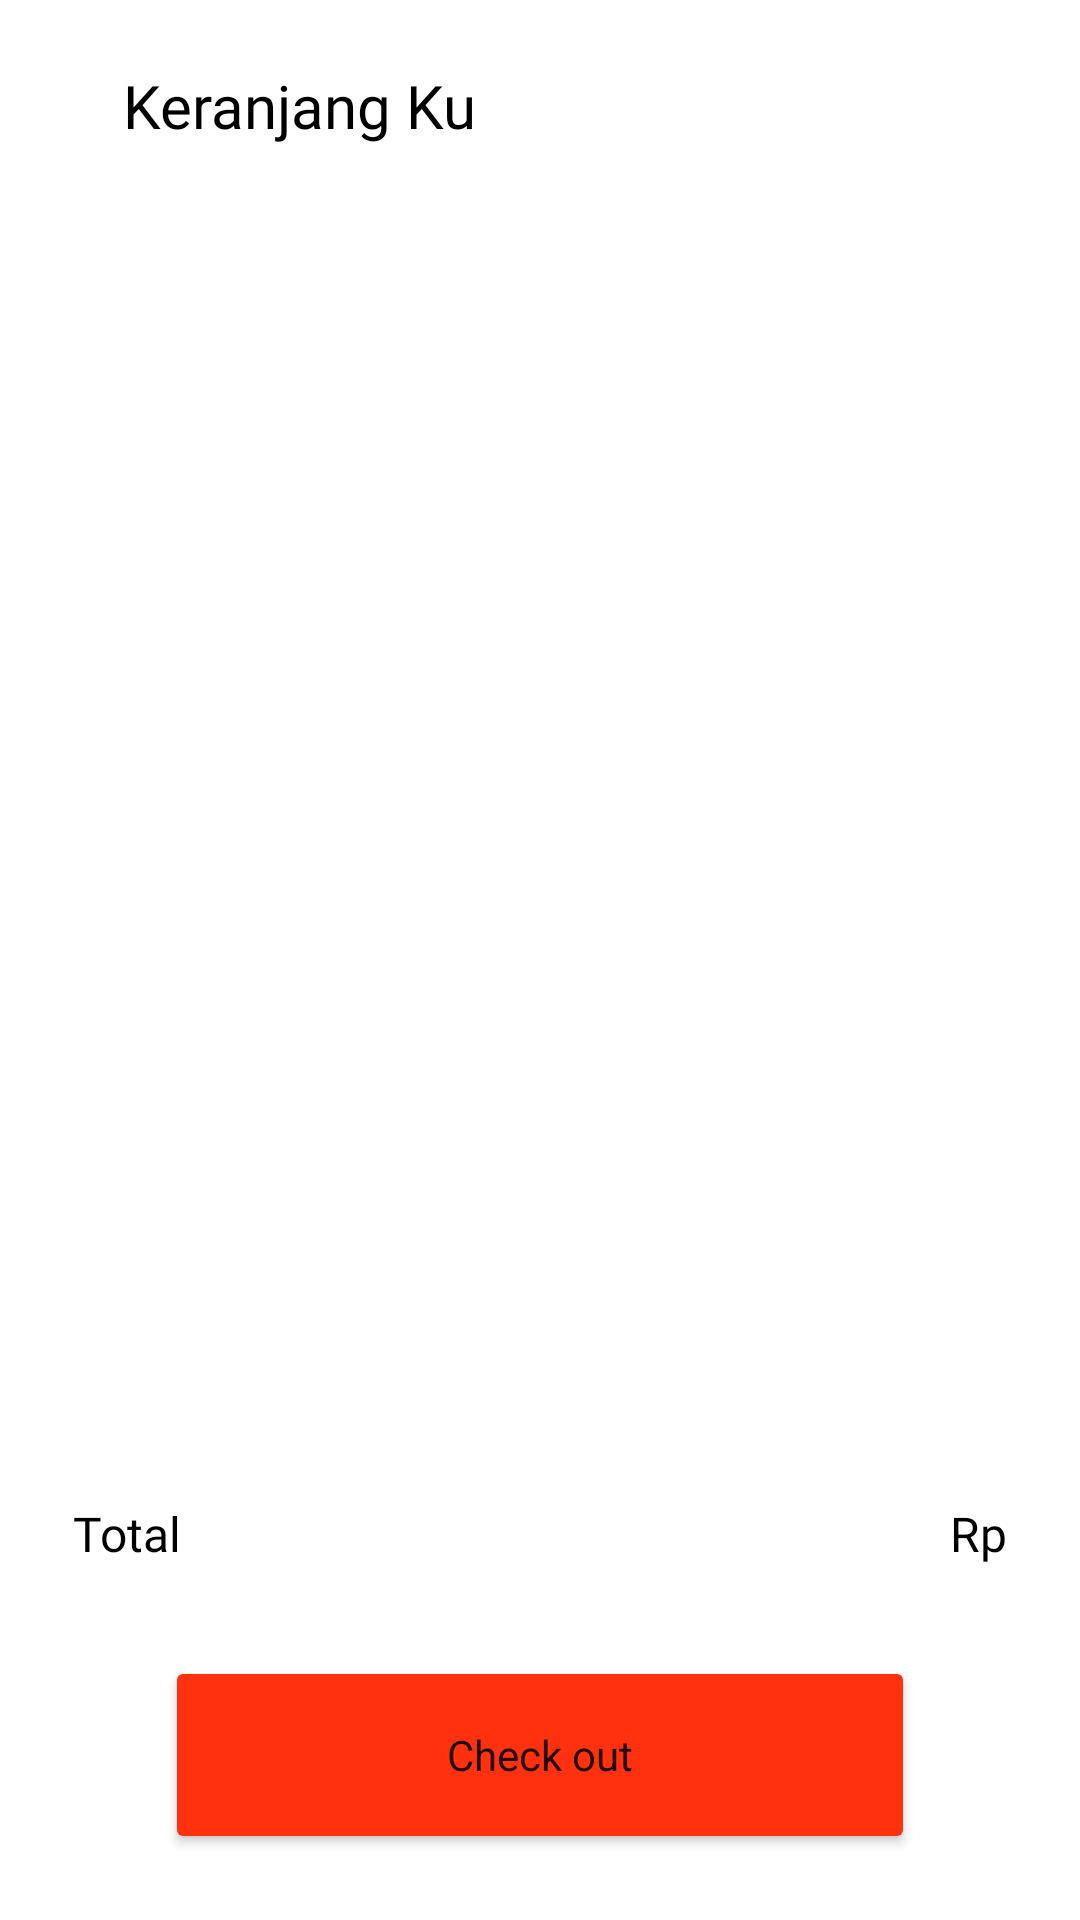

Android layout source for this screen:
<!-- AndroidManifest.xml: application theme Theme.MarketplacePesaing -->
<!-- res/layout/activity_keranjang.xml -->
<?xml version="1.0" encoding="utf-8"?>
<androidx.core.widget.NestedScrollView xmlns:android="http://schemas.android.com/apk/res/android"
    xmlns:app="http://schemas.android.com/apk/res-auto"
    xmlns:tools="http://schemas.android.com/tools"
    android:layout_width="match_parent"
    android:layout_height="match_parent"
    android:fillViewport="true">

    <androidx.constraintlayout.widget.ConstraintLayout
        android:layout_width="match_parent"
        android:layout_height="match_parent">


        <androidx.appcompat.widget.Toolbar
            android:id="@+id/toolbarCart"
            android:layout_width="match_parent"
            android:layout_height="70dp"
            app:layout_constraintEnd_toEndOf="parent"
            app:layout_constraintStart_toStartOf="parent"
            app:layout_constraintTop_toTopOf="parent">


            <androidx.constraintlayout.widget.ConstraintLayout
                android:layout_width="match_parent"
                android:layout_height="match_parent">


                <ImageView
                    android:id="@+id/imageCloseCart"
                    android:layout_width="20dp"
                    android:layout_height="20dp"
                    android:scaleType="centerInside"
                    android:src="@drawable/ic_close"
                    app:layout_constraintBottom_toBottomOf="parent"
                    app:layout_constraintStart_toStartOf="parent"
                    app:layout_constraintTop_toTopOf="parent"
                    app:tint="@color/black" />


                <TextView
                    android:layout_width="wrap_content"
                    android:layout_height="wrap_content"
                    android:layout_marginStart="25dp"
                    android:fontFamily="@font/roboto_bold"
                    android:text="Keranjang Ku"
                    android:textColor="@color/black"
                    android:textSize="20sp"
                    app:layout_constraintBottom_toBottomOf="@id/imageCloseCart"
                    app:layout_constraintStart_toStartOf="@id/imageCloseCart"
                    app:layout_constraintTop_toTopOf="@id/imageCloseCart" />

            </androidx.constraintlayout.widget.ConstraintLayout>
        </androidx.appcompat.widget.Toolbar>


        <androidx.constraintlayout.widget.Guideline
            android:id="@+id/rightGuideLine"
            android:layout_width="match_parent"
            android:layout_height="match_parent"
            android:orientation="vertical"
            app:layout_constraintGuide_percent="0.96" />

        <androidx.constraintlayout.widget.Guideline
            android:id="@+id/leftGuideLine"
            android:layout_width="match_parent"
            android:layout_height="match_parent"
            android:orientation="vertical"
            app:layout_constraintGuide_percent="0.04" />


        <androidx.constraintlayout.widget.Guideline
            android:id="@+id/bottomGuideLine"
            android:layout_width="match_parent"
            android:layout_height="match_parent"
            android:orientation="horizontal"
            app:layout_constraintGuide_percent="0.68" />

        <androidx.recyclerview.widget.RecyclerView
            android:id="@+id/rvCart"
            android:layout_width="0dp"
            android:layout_height="0dp"
            android:layout_marginTop="5dp"
            app:layout_constraintBottom_toTopOf="@id/bottomGuideLine"
            app:layout_constraintEnd_toEndOf="@id/rightGuideLine"
            app:layout_constraintStart_toStartOf="@id/leftGuideLine"
            app:layout_constraintTop_toBottomOf="@id/progressbarCart"
            tools:listitem="@layout/list_cartproduk" />


        <com.google.android.material.progressindicator.LinearProgressIndicator
            android:id="@+id/progressbarCart"
            android:layout_width="match_parent"
            android:layout_height="wrap_content"
            android:indeterminate="true"
            android:visibility="invisible"
            app:layout_constraintEnd_toEndOf="parent"
            app:layout_constraintStart_toStartOf="parent"
            app:layout_constraintTop_toBottomOf="@id/toolbarCart" />


        <androidx.constraintlayout.widget.ConstraintLayout
            android:id="@+id/totalBoxContainer"
            android:layout_width="0dp"
            android:layout_height="wrap_content"
            android:layout_marginTop="50dp"
            android:background="@drawable/total_box_background"
            app:layout_constraintEnd_toEndOf="@id/rightGuideLine"
            app:layout_constraintStart_toStartOf="@id/leftGuideLine"
            app:layout_constraintTop_toBottomOf="@id/bottomGuideLine">


            <TextView
                android:layout_width="0dp"
                android:layout_height="wrap_content"
                android:layout_marginStart="10dp"
                android:layout_marginTop="15dp"
                android:layout_marginBottom="15dp"
                android:fontFamily="@font/roboto_medium"
                android:text="Total"
                android:textColor="@color/black"
                android:textSize="16sp"
                app:layout_constraintBottom_toBottomOf="parent"
                app:layout_constraintStart_toStartOf="parent"
                app:layout_constraintTop_toTopOf="parent" />


            <TextView
                android:id="@+id/tvTotalPrice"
                android:layout_width="0dp"
                android:layout_height="wrap_content"
                android:layout_marginTop="15dp"
                android:layout_marginEnd="10dp"
                android:layout_marginBottom="15dp"
                android:fontFamily="@font/roboto_medium"
                android:text="Rp"
                android:textColor="@color/black"
                android:textSize="16sp"
                app:layout_constraintBottom_toBottomOf="parent"
                app:layout_constraintEnd_toEndOf="parent"
                app:layout_constraintTop_toTopOf="parent" />


        </androidx.constraintlayout.widget.ConstraintLayout>


        <Button
            android:id="@+id/buttonPembayaran"
            style="@style/OutlinedRoundedBox"
            android:layout_width="250dp"
            android:layout_height="66dp"
            android:layout_marginTop="15dp"
            android:text="Check out"
            app:layout_constraintEnd_toStartOf="@+id/rightGuideLine"
            app:layout_constraintStart_toStartOf="@+id/leftGuideLine"
            app:layout_constraintTop_toBottomOf="@+id/totalBoxContainer" />

    </androidx.constraintlayout.widget.ConstraintLayout>

</androidx.core.widget.NestedScrollView>
<!-- res/layout/list_cartproduk.xml (included above) -->
<?xml version="1.0" encoding="utf-8"?>
<androidx.cardview.widget.CardView xmlns:android="http://schemas.android.com/apk/res/android"
    xmlns:tools="http://schemas.android.com/tools"
    android:layout_width="match_parent"
    android:layout_height="wrap_content"
    xmlns:app="http://schemas.android.com/apk/res-auto"
    app:cardElevation="0dp">

    <androidx.constraintlayout.widget.ConstraintLayout
        android:layout_width="match_parent"
        android:layout_height="100dp">

        <View
            android:id="@+id/topLine"
            android:layout_width="0dp"
            android:layout_height="1dp"
            android:layout_marginTop="10dp"
            android:background="@color/white"
            app:layout_constraintStart_toStartOf="parent"
            app:layout_constraintBottom_toBottomOf="parent"
            app:layout_constraintEnd_toEndOf="parent"/>

        <ImageView
            android:id="@+id/imageCartProduct"
            android:layout_width="80dp"
            android:layout_height="75dp"
            android:layout_marginStart="5dp"
            android:scaleType="centerCrop"
            android:src="@color/purple_500"
            app:layout_constraintBottom_toTopOf="@+id/topLine"
            app:layout_constraintStart_toStartOf="parent"
            app:layout_constraintTop_toTopOf="parent" />

        <TextView
            android:id="@+id/namaBarangCart"
            android:layout_width="180dp"
            android:layout_height="wrap_content"
            android:layout_marginStart="8dp"
            android:fontFamily="@font/roboto_bold"
            android:text="Chair"
            android:textColor="@color/black"
            android:textSize="15sp"
            android:textStyle="bold"
            app:layout_constraintStart_toEndOf="@id/imageCartProduct"
            app:layout_constraintTop_toTopOf="@id/imageCartProduct"
            android:lines="1" />



        <TextView
            android:id="@+id/hargaBarangCart"
            android:layout_width="wrap_content"
            android:layout_height="wrap_content"
            android:fontFamily="@font/roboto_bold"
            android:text="$50"
            android:textColor="@color/black"
            android:textSize="10sp"
            android:textStyle="bold"
            app:layout_constraintStart_toStartOf="@id/namaBarangCart"
            app:layout_constraintTop_toBottomOf="@id/namaBarangCart"/>

        <ImageView
            android:id="@+id/imagePlus"
            android:layout_width="20dp"
            android:layout_height="20dp"
            android:layout_marginBottom="5dp"
            android:clickable="true"
            android:src="@drawable/ic_plus"
            app:layout_constraintBottom_toBottomOf="parent"
            app:layout_constraintEnd_toEndOf="parent"/>

        <ImageView
            android:id="@+id/imageMinus"
            android:layout_width="18dp"
            android:layout_height="18dp"
            android:layout_marginBottom="5dp"
            android:src="@drawable/ic_minus"
            app:layout_constraintTop_toTopOf="parent"
            android:clickable="true"
            android:layout_marginTop="5dp"
            android:layout_marginEnd="1dp"
            app:layout_constraintEnd_toEndOf="parent"/>

        <TextView
            android:id="@+id/kuantitasBarangCart"
            android:layout_width="wrap_content"
            android:layout_height="wrap_content"
            android:text="1"
            android:layout_marginStart="8dp"
            app:layout_constraintStart_toEndOf="@+id/imageCartProduct"
            app:layout_constraintTop_toBottomOf="@+id/hargaBarangCart" />

        <TextView
            android:id="@+id/pedagangId"
            android:layout_width="180dp"
            android:layout_height="wrap_content"
            android:layout_marginStart="8dp"
            android:text="Pedagang ID"
            app:layout_constraintStart_toEndOf="@+id/imageCartProduct"
            app:layout_constraintTop_toBottomOf="@+id/kuantitasBarangCart" />

    </androidx.constraintlayout.widget.ConstraintLayout>

</androidx.cardview.widget.CardView>
<!-- resources referenced by this layout -->
<resources>
  <color name="black">#FF000000</color>
  <color name="purple_500">#FF6200EE</color>
  <color name="white">#FFFFFFFF</color>
  <style name="OutlinedRoundedBox" parent="Widget.MaterialComponents.TextInputLayout.OutlinedBox">
          <item name="shapeAppearanceOverlay">
              @style/ShapeAppearanceOverlay.MyApp.TextInputLayout.Rounded
          </item>
      </style>
  <style name="Theme.MarketplacePesaing" parent="Theme.MaterialComponents.DayNight.DarkActionBar">
          
          <item name="colorPrimaryVariant">@color/purple_700</item>
          <item name="colorOnPrimary">@color/white</item>
          
          <item name="colorSecondary">@color/teal_200</item>
          <item name="colorSecondaryVariant">@color/teal_700</item>
          <item name="colorOnSecondary">@color/black</item>
          
          <item name="android:statusBarColor">?attr/colorPrimaryVariant</item>
          
  
          <item name="colorPrimary">@color/colorPrimary</item>
          <item name="colorButtonNormal">@color/orange</item>
          <item name="colorPrimaryDark">@color/colorPrimaryDark</item>
          <item name="colorAccent">@color/colorAccent</item>
          
      </style>
  <style name="ShapeAppearanceOverlay.MyApp.TextInputLayout.Rounded" parent="">
          <item name="cornerFamily">rounded</item>
          <item name="cornerSize">18dp</item>
      </style>
  <color name="purple_700">#FF3700B3</color>
  <color name="teal_200">#FF03DAC5</color>
  <color name="teal_700">#FF018786</color>
  <color name="colorPrimary">#54B435</color>
  <color name="orange">#FF310E</color>
  <color name="colorPrimaryDark">#00574B</color>
  <color name="colorAccent">#D81B60</color>
</resources>
